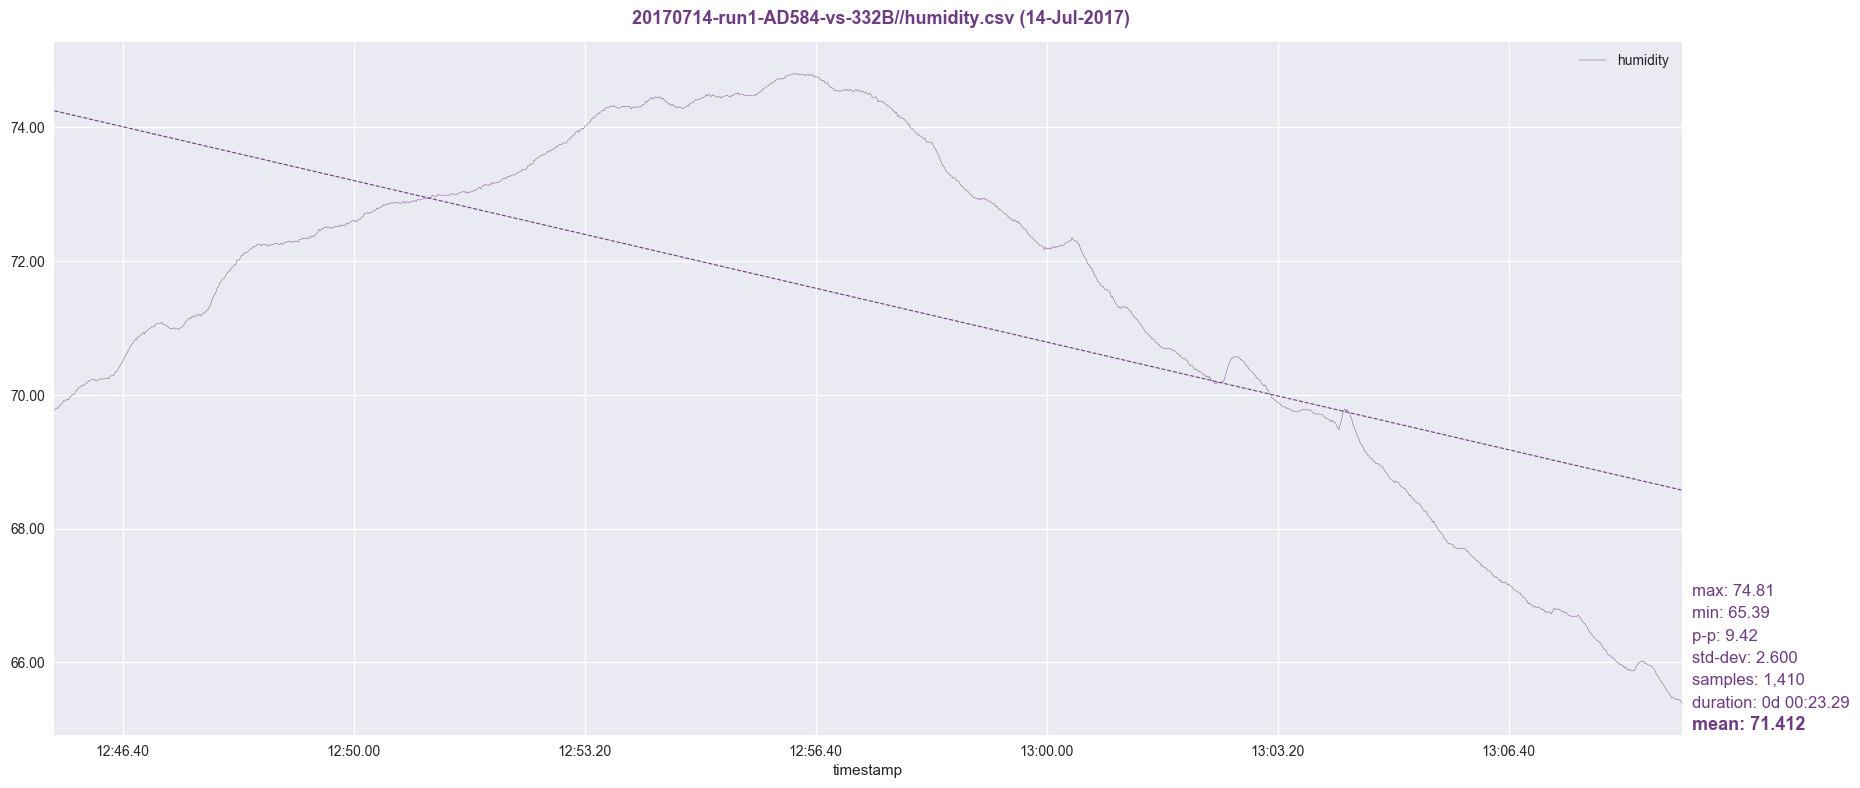

Values plotted in this chart, from the file beside it:
timestamp, humidity
1500054341, 69.77
1500054342, 69.79
1500054343, 69.81
1500054344, 69.8
1500054345, 69.84
1500054346, 69.84
1500054347, 69.87
1500054348, 69.88
1500054349, 69.91
1500054350, 69.9
1500054351, 69.91
1500054352, 69.94
1500054353, 69.93
1500054354, 69.96
1500054355, 69.98
1500054356, 69.99
1500054357, 70.01
1500054358, 70
1500054359, 70.04
1500054360, 70.07
1500054361, 70.07
1500054362, 70.11
1500054363, 70.11
1500054364, 70.13
1500054365, 70.14
1500054366, 70.13
1500054367, 70.16
1500054368, 70.16
1500054369, 70.18
1500054370, 70.19
1500054371, 70.21
1500054372, 70.22
1500054373, 70.23
1500054374, 70.23
1500054375, 70.23
1500054376, 70.23
1500054377, 70.2
1500054378, 70.22
1500054379, 70.23
1500054380, 70.23
1500054381, 70.24
1500054382, 70.23
1500054383, 70.24
1500054384, 70.24
1500054385, 70.24
1500054386, 70.24
1500054387, 70.26
1500054388, 70.24
1500054389, 70.27
1500054390, 70.29
1500054391, 70.29
1500054392, 70.29
1500054393, 70.32
1500054394, 70.35
1500054395, 70.36
1500054396, 70.39
1500054397, 70.42
1500054398, 70.45
1500054399, 70.47
1500054400, 70.5
... 1,350 more rows
